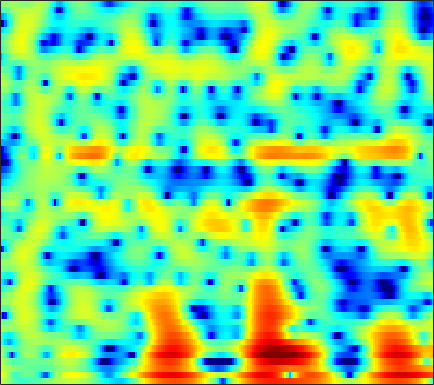

The data file committed next to this chart (first rows):
3.1155, 2.517, 1.6397, 0.69202, -0.047634, -1.0165, -1.9106, -2.463, -2.9847, -3.2215, -3.2099, -3.0929, -2.8485, -2.5717, -2.3626, -2.0927, -1.841, -1.6444, -1.3825, -1.0973, -0.76044, -0.47242, -0.054741, 0.38982
5.117, 4.157, 2.711, 1.098, -0.1577, -1.691, -2.698, -2.924, -2.607, -1.959, -1.326, -0.9756, -0.732, -0.7756, -1.02, -1.668, -2.742, -3.899, -6.07, -9.196, -12.67, -12.4, -8.389, -4.802
3.201, 2.709, 2.062, 1.447, 1.028, 0.5351, 0.1311, -0.1083, -0.356, -0.5348, -0.6743, -0.77, -0.8929, -1.033, -1.15, -1.329, -1.52, -1.659, -1.814, -1.906, -1.893, -1.803, -1.575, -1.232
2.525, 1.697, 0.6047, -0.3995, -1.032, -1.627, -1.902, -1.914, -1.748, -1.476, -1.187, -0.9965, -0.806, -0.6947, -0.6737, -0.7034, -0.795, -0.878, -0.9784, -1.02, -0.9619, -0.8386, -0.572, -0.1963
2.73, 0.9497, -2.08, -6.457, -11.65, -17.86, -9.653, -6.093, -3.116, -1.202, 0.06208, 0.6963, 1.202, 1.349, 1.24, 0.7903, -0.04802, -0.9658, -2.68, -5.063, -7.949, -9.271, -7.488, -4.17
1.297, 0.3423, -0.8277, -1.769, -2.239, -2.486, -2.325, -1.997, -1.389, -0.7191, -0.1022, 0.2735, 0.6231, 0.7702, 0.7404, 0.5058, 0.03911, -0.4592, -1.271, -2.121, -2.751, -2.914, -2.574, -1.716
-2.542, -4.389, -6.988, -8.927, -9.025, -7.529, -5.529, -4.141, -2.573, -1.308, -0.3191, 0.2638, 0.8508, 1.241, 1.422, 1.528, 1.529, 1.468, 1.321, 1.153, 1.022, 0.9655, 0.9605, 1.026
-1.199, -2.65, -4.519, -5.704, -5.706, -4.66, -3.17, -2.072, -0.7708, 0.2719, 1.064, 1.516, 1.936, 2.176, 2.24, 2.185, 1.998, 1.791, 1.443, 1.04, 0.624, 0.3415, 0.02923, -0.1676
1.806, 1.331, 0.8651, 0.6352, 0.6108, 0.7668, 1.083, 1.377, 1.783, 2.141, 2.408, 2.525, 2.547, 2.393, 2.149, 1.634, 0.8902, 0.1809, -0.9725, -2.389, -4.042, -5.345, -6.819, -7.372
0.05653, -0.4206, -0.6199, -0.3266, 0.1108, 0.8319, 1.575, 2.083, 2.654, 3.067, 3.312, 3.378, 3.282, 2.964, 2.58, 1.86, 0.849, -0.113, -1.693, -3.686, -6.251, -8.64, -12.2, -13.4
-9.402, -17.84, -14.86, -6.949, -3.856, -1.119, 0.7415, 1.765, 2.748, 3.399, 3.76, 3.851, 3.752, 3.42, 3.025, 2.336, 1.43, 0.6224, -0.575, -1.832, -3.032, -3.829, -4.635, -5.013
-1.456, -1.837, -1.737, -1.02, -0.2615, 0.8192, 1.809, 2.428, 3.071, 3.487, 3.668, 3.645, 3.422, 2.969, 2.474, 1.627, 0.5816, -0.3463, -1.781, -3.392, -5.135, -6.482, -8.124, -9.24
0.586, 0.6891, 0.9412, 1.323, 1.665, 2.163, 2.64, 2.954, 3.283, 3.471, 3.472, 3.355, 3.012, 2.441, 1.832, 0.7816, -0.5152, -1.667, -3.5, -5.724, -8.413, -10.79, -14.91, -20.89
-1.099, -0.6069, 0.04297, 0.6965, 1.182, 1.814, 2.411, 2.815, 3.261, 3.565, 3.704, 3.667, 3.401, 2.88, 2.307, 1.25, -0.1413, -1.402, -3.385, -5.767, -8.47, -10.59, -13.03, -14.07
-4.579, -3.8, -3.049, -2.39, -1.795, -0.7968, 0.3833, 1.295, 2.405, 3.292, 3.912, 4.182, 4.262, 4.028, 3.673, 2.895, 1.725, 0.6258, -1.183, -3.477, -6.465, -9.234, -13.56, -15.51
-5.899, -6.708, -8.971, -13.45, -16.55, -10.58, -5.261, -2.543, 0.03944, 1.841, 3.054, 3.652, 4.117, 4.23, 4.095, 3.695, 3.044, 2.385, 1.348, 0.2003, -0.9863, -1.837, -2.759, -3.311
-2.919, -3.561, -4.515, -5.226, -5.234, -4.277, -2.604, -1.264, 0.328, 1.605, 2.535, 3.027, 3.429, 3.55, 3.456, 3.156, 2.697, 2.242, 1.529, 0.7672, -0.007848, -0.574, -1.266, -1.885
-0.03941, -0.1758, -0.262, -0.185, -0.01694, 0.3682, 0.8984, 1.337, 1.908, 2.401, 2.76, 2.93, 2.965, 2.813, 2.568, 2.048, 1.361, 0.7647, -0.1218, -1.061, -1.952, -2.567, -3.28, -3.861
0.6731, 0.6935, 0.8516, 1.129, 1.409, 1.836, 2.282, 2.595, 2.956, 3.212, 3.326, 3.288, 3.062, 2.619, 2.14, 1.251, 0.05789, -1.026, -2.728, -4.684, -6.607, -7.706, -8.328, -8.083
-1.81, -1.679, -1.036, -0.1052, 0.6504, 1.606, 2.426, 2.944, 3.485, 3.84, 3.996, 3.965, 3.744, 3.234, 2.667, 1.649, 0.2076, -1.213, -3.666, -7.157, -12.63, -19.4, -18.01, -11.86
-17.7, -13.46, -7.341, -3.731, -1.865, -0.02718, 1.307, 2.074, 2.851, 3.384, 3.713, 3.836, 3.817, 3.576, 3.225, 2.566, 1.655, 0.7878, -0.5363, -1.981, -3.37, -4.174, -4.771, -4.876
-5.544, -5.372, -4.329, -2.975, -2.014, -0.9343, -0.04215, 0.5186, 1.155, 1.719, 2.192, 2.5, 2.788, 2.979, 3.011, 2.861, 2.559, 2.23, 1.627, 0.9335, 0.1501, -0.4769, -1.309, -2.156
-0.8262, -1.036, -1.208, -1.316, -1.421, -1.607, -1.803, -1.891, -1.769, -1.253, -0.3964, 0.359, 1.336, 2.17, 2.69, 3.151, 3.374, 3.389, 3.201, 2.788, 2.161, 1.535, 0.4638, -0.9219
-0.3816, -0.5824, -0.9597, -1.602, -2.337, -3.792, -6.126, -8.699, -12.81, -11.16, -6.295, -3.589, -0.9102, 0.9952, 2.017, 3.071, 3.737, 4.017, 4.168, 4.025, 3.616, 3.128, 2.206, 0.959
-3.527, -3.029, -2.708, -2.803, -3.156, -4.076, -5.45, -6.651, -7.764, -7.252, -5.357, -3.743, -1.845, -0.2138, 0.7411, 1.785, 2.575, 3.001, 3.36, 3.473, 3.358, 3.131, 2.647, 2
-6.262, -4.62, -3.24, -2.469, -2.211, -2.17, -2.363, -2.586, -2.833, -2.946, -2.832, -2.6, -2.042, -1.377, -0.6828, 0.21, 1.053, 1.605, 2.124, 2.431, 2.5, 2.419, 2.181, 1.834
-2.372, -1.463, -0.4993, 0.1464, 0.4052, 0.4862, 0.2555, -0.1033, -0.8794, -1.976, -3.432, -4.666, -5.852, -5.433, -4.099, -1.961, -0.1722, 0.8295, 1.738, 2.151, 2.13, 1.854, 1.219, 0.4274
0.7237, 1.208, 1.778, 2.171, 2.337, 2.332, 2.036, 1.584, 0.599, -0.9559, -3.363, -6.006, -10.36, -9.844, -6.097, -2.438, -0.01494, 1.142, 2.059, 2.308, 1.91, 1.138, -0.6802, -3.838
-1.434, -0.8737, -0.2159, 0.2961, 0.5812, 0.8024, 0.8313, 0.7192, 0.4076, -0.07341, -0.6338, -1.015, -1.269, -1.1, -0.7027, 0.0351, 0.7681, 1.203, 1.546, 1.558, 1.196, 0.6718, -0.3587, -1.661
-5.195, -4.359, -3.407, -2.598, -2.09, -1.525, -1.085, -0.8301, -0.5709, -0.3831, -0.2201, -0.09039, 0.06978, 0.3342, 0.527, 0.8394, 1.111, 1.288, 1.428, 1.444, 1.328, 1.166, 0.879, 0.5784
-8.267, -7.289, -6.145, -5.121, -4.423, -3.57, -2.802, -2.279, -1.655, -1.099, -0.61, -0.2777, 0.1405, 0.5035, 0.7711, 1.074, 1.343, 1.504, 1.666, 1.76, 1.788, 1.765, 1.691, 1.581
-10.41, -9.695, -8.65, -7.554, -6.7, -5.565, -4.475, -3.704, -2.766, -1.937, -1.217, -0.745, -0.1635, 0.3159, 0.6519, 1.038, 1.382, 1.597, 1.839, 2.019, 2.134, 2.176, 2.175, 2.108
-13.51, -13.39, -12.52, -11.01, -9.643, -7.79, -6.084, -4.942, -3.641, -2.555, -1.679, -1.139, -0.5626, -0.05662, 0.2758, 0.7141, 1.14, 1.456, 1.846, 2.166, 2.382, 2.469, 2.48, 2.385
-21.45, -27.14, -23.21, -16.11, -12.51, -8.998, -6.372, -4.859, -3.257, -2.13, -1.393, -1.041, -0.8473, -0.7265, -0.6429, -0.3114, 0.3161, 0.9431, 1.813, 2.552, 3.034, 3.195, 3.12, 2.739
-17.5, -17.33, -15.05, -11.73, -9.205, -6.299, -3.941, -2.55, -1.168, -0.3273, -0.03313, -0.2545, -1.129, -3.079, -5.106, -6.896, -4.04, -1.191, 1.713, 3.627, 4.712, 5.038, 4.844, 3.865
-18.24, -15.62, -12.14, -9.647, -8.086, -6.384, -4.903, -3.932, -2.85, -2.039, -1.62, -1.663, -2.219, -3.542, -4.753, -5.535, -3.59, -1.374, 1.121, 2.898, 3.958, 4.328, 4.295, 3.679
-7.935, -8.456, -8.846, -9.122, -9.352, -9.537, -9.354, -8.729, -7.33, -5.7, -4.249, -3.325, -2.457, -1.727, -1.277, -0.5718, 0.2554, 0.9201, 1.806, 2.521, 3.003, 3.188, 3.204, 3.006
-4.054, -4.999, -6.489, -8.418, -10.46, -14.82, -25.76, -22.25, -12.66, -7.987, -4.977, -3.327, -1.604, -0.2932, 0.4929, 1.372, 2.067, 2.49, 2.922, 3.18, 3.252, 3.183, 2.937, 2.548
-1.379, -2.15, -3.293, -4.601, -5.643, -6.952, -7.625, -7.335, -5.981, -4.168, -2.382, -1.188, 0.188, 1.289, 1.989, 2.697, 3.211, 3.465, 3.609, 3.545, 3.247, 2.862, 2.129, 1.136
-0.3689, -0.7746, -1.31, -1.822, -2.142, -2.414, -2.436, -2.255, -1.76, -1.048, -0.2063, 0.4641, 1.302, 2.044, 2.532, 3.019, 3.338, 3.448, 3.397, 3.107, 2.546, 1.92, 0.7643, -0.8485
-0.8913, -1.051, -1.293, -1.527, -1.677, -1.776, -1.719, -1.562, -1.171, -0.6093, 0.05681, 0.5867, 1.285, 1.926, 2.321, 2.749, 3, 3.065, 2.986, 2.678, 2.127, 1.547, 0.5149, -0.8283
-2.063, -2.09, -2.322, -2.712, -3.052, -3.472, -3.665, -3.552, -3.018, -2.136, -1.089, -0.3092, 0.6719, 1.507, 2.015, 2.539, 2.866, 2.986, 2.981, 2.793, 2.423, 2.03, 1.366, 0.5525
-2.647, -2.636, -3.104, -4.169, -5.391, -7.641, -10.22, -10.93, -8.772, -5.644, -3.051, -1.492, 0.1043, 1.297, 1.979, 2.607, 2.998, 3.151, 3.187, 3.078, 2.852, 2.607, 2.206, 1.709
-1.19, -1.256, -1.837, -3.032, -4.402, -6.953, -10.04, -11.03, -8.572, -5.208, -2.564, -1.055, 0.4979, 1.592, 2.156, 2.62, 2.8, 2.786, 2.631, 2.391, 2.158, 2.026, 1.889, 1.756
1.358, 1.139, 0.6104, -0.13, -0.7582, -1.592, -2.183, -2.327, -2.062, -1.372, -0.4509, 0.2401, 1.063, 1.626, 1.849, 1.856, 1.461, 0.9036, -0.119, -1.284, -2.083, -2.079, -1.33, -0.2826
2.684, 2.279, 1.614, 0.8151, 0.1499, -0.7429, -1.544, -1.983, -2.167, -1.844, -1.155, -0.5125, 0.2361, 0.7666, 0.9336, 0.7375, -0.03106, -1.101, -3.508, -7.92, -19.93, -17.39, -7.064, -2.785
1.778, 1.284, 0.4868, -0.5712, -1.617, -3.438, -5.898, -8.134, -10.28, -8.66, -5.6, -3.706, -1.829, -0.5999, -0.06938, 0.1708, -0.05359, -0.4954, -1.405, -2.415, -3.023, -2.864, -1.848, -0.4314
-0.9807, -1.147, -1.491, -2.111, -2.84, -4.341, -6.595, -8.765, -10.94, -9.202, -6.01, -4.027, -2.094, -0.8337, -0.2226, 0.2468, 0.4018, 0.3748, 0.2621, 0.1487, 0.1542, 0.2681, 0.6032, 1.089
-5.531, -4.353, -3.103, -2.307, -1.981, -1.843, -1.911, -1.978, -1.895, -1.523, -0.9358, -0.4131, 0.1856, 0.5858, 0.7602, 0.8273, 0.7305, 0.5781, 0.3692, 0.1988, 0.1234, 0.1515, 0.3051, 0.5647
-8.433, -5.544, -2.929, -1.143, -0.183, 0.7523, 1.401, 1.755, 2.102, 2.342, 2.471, 2.482, 2.343, 2.011, 1.633, 0.9426, 0.08705, -0.6081, -1.5, -2.189, -2.56, -2.602, -2.431, -2.086
-3.351, -2.226, -0.6975, 0.6795, 1.559, 2.526, 3.265, 3.675, 4.027, 4.161, 4.074, 3.819, 3.242, 2.345, 1.412, -0.2421, -2.426, -4.425, -7.514, -10.18, -10.64, -9.849, -8.657, -7.747
-1.987, -1.098, 0.1009, 1.234, 2.019, 2.937, 3.68, 4.107, 4.479, 4.602, 4.448, 4.136, 3.428, 2.317, 1.171, -0.8395, -3.584, -6.301, -11.21, -17.14, -17.12, -15.18, -14.24, -15.1
-3.285, -2.35, -1.103, 0.1355, 1.038, 2.139, 3.071, 3.63, 4.173, 4.457, 4.453, 4.272, 3.749, 2.897, 2.035, 0.5959, -1.165, -2.644, -4.705, -6.649, -8.34, -9.525, -11.34, -13.77
-7.121, -6.299, -4.698, -2.805, -1.409, 0.269, 1.657, 2.495, 3.342, 3.891, 4.158, 4.17, 3.949, 3.482, 2.982, 2.113, 1.063, 0.179, -1.069, -2.356, -3.644, -4.58, -5.755, -6.724
-20.46, -19.23, -11.29, -6.509, -4.01, -1.51, 0.3359, 1.4, 2.464, 3.192, 3.64, 3.8, 3.824, 3.635, 3.372, 2.866, 2.206, 1.618, 0.7369, -0.2283, -1.243, -2.02, -3.027, -3.953
-9.253, -8.807, -6.922, -4.571, -2.954, -1.129, 0.3176, 1.179, 2.068, 2.707, 3.121, 3.321, 3.443, 3.41, 3.287, 3.012, 2.593, 2.188, 1.509, 0.6726, -0.3244, -1.18, -2.463, -3.89
-2.794, -2.496, -1.862, -1.061, -0.4314, 0.3579, 1.028, 1.432, 1.846, 2.133, 2.322, 2.429, 2.531, 2.611, 2.646, 2.628, 2.499, 2.304, 1.872, 1.202, 0.2469, -0.6839, -2.285, -4.418
-0.2068, 0.07956, 0.4677, 0.8142, 1.034, 1.23, 1.284, 1.218, 0.9888, 0.6367, 0.2866, 0.09419, 0.09353, 0.4262, 0.8376, 1.423, 1.911, 2.131, 2.194, 1.948, 1.365, 0.6896, -0.5407, -2.174
